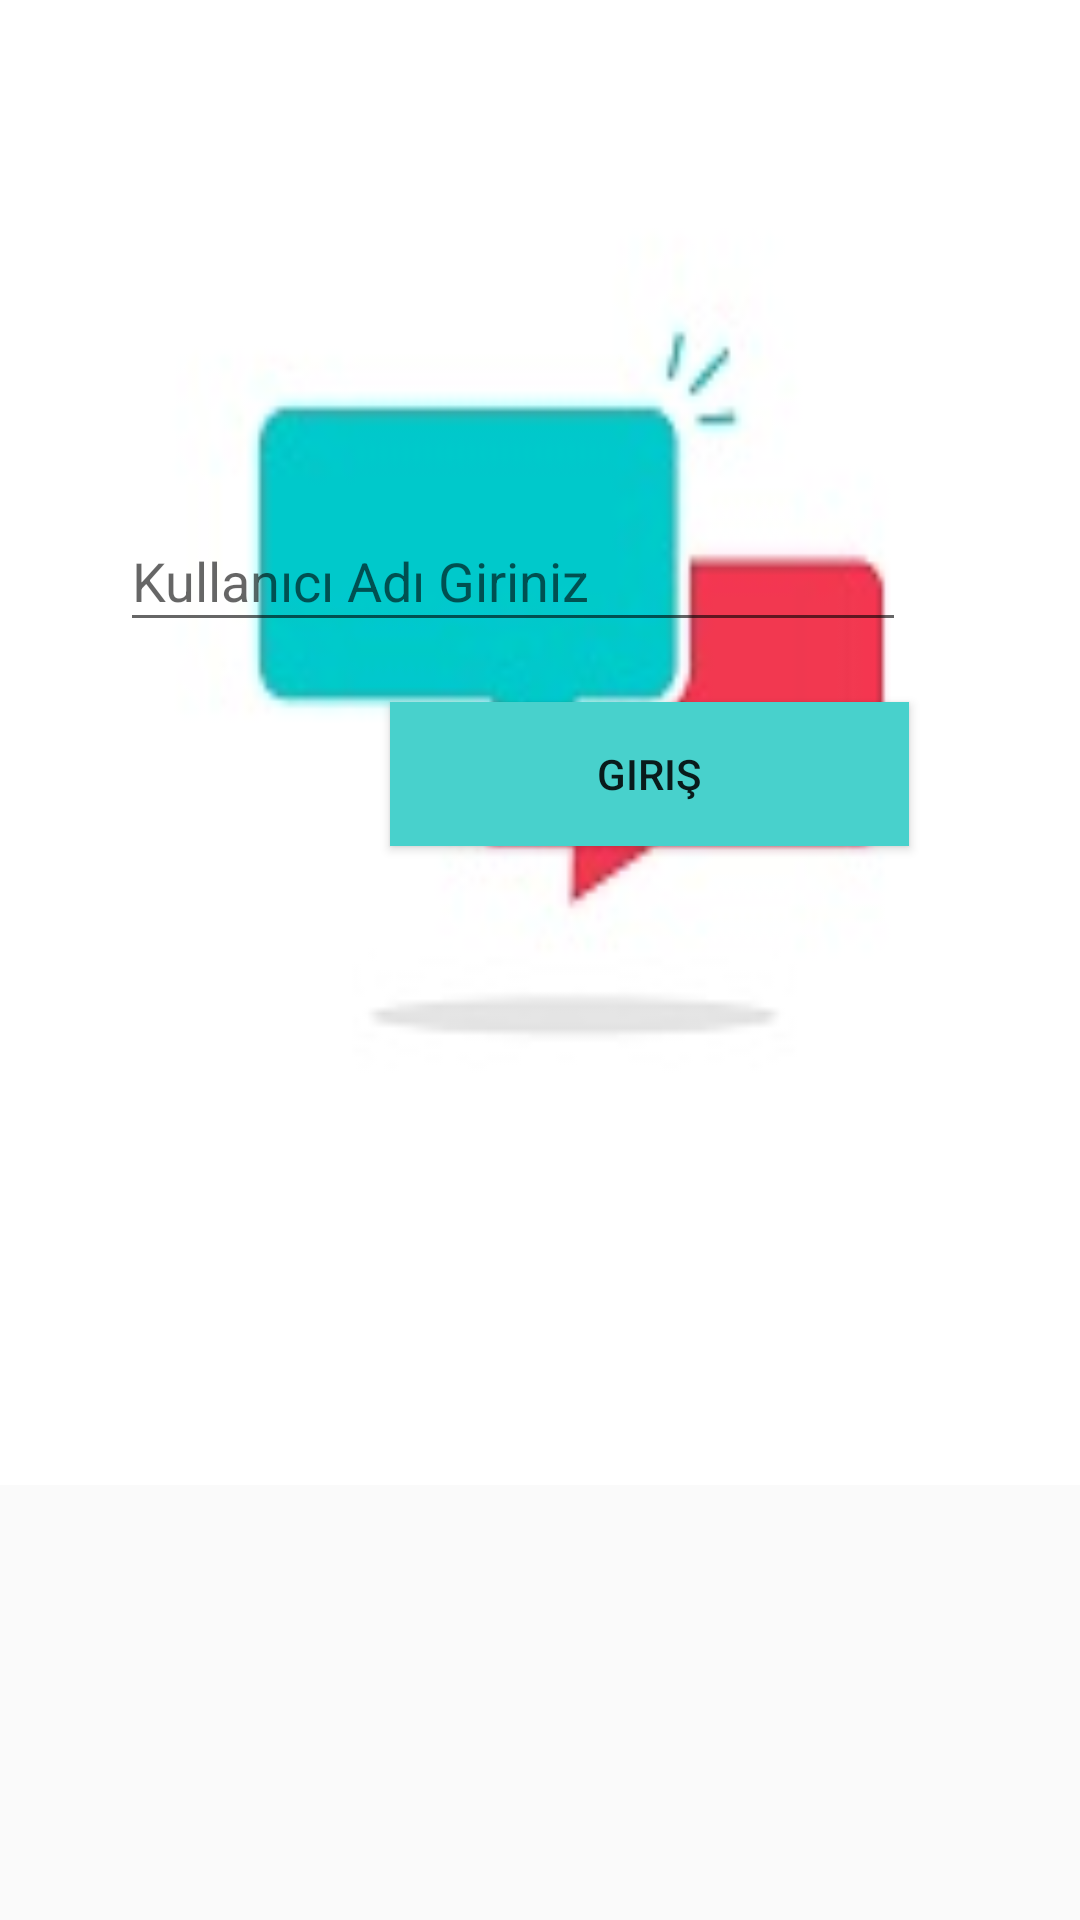

Layout XML and referenced resources for this Android screen:
<!-- AndroidManifest.xml: application theme bartema -->
<!-- res/layout/activity_giris.xml -->
<?xml version="1.0" encoding="utf-8"?>
<android.support.constraint.ConstraintLayout xmlns:android="http://schemas.android.com/apk/res/android"
    xmlns:app="http://schemas.android.com/apk/res-auto"
    xmlns:tools="http://schemas.android.com/tools"
    android:layout_width="match_parent"
    android:layout_height="match_parent"
    tools:context=".GirisAct">

    <LinearLayout
        android:layout_width="368dp"
        android:layout_height="495dp"
        android:orientation="vertical"
        android:background="@drawable/chat"
        tools:layout_editor_absoluteX="8dp"
        tools:layout_editor_absoluteY="0dp">

        <EditText
            android:id="@+id/ad"
            android:layout_width="262dp"
            android:layout_height="44dp"
            android:layout_marginLeft="40dp"
            android:layout_marginTop="170dp"
            android:hint="Kullanıcı Adı Giriniz" />

        <Button
            android:id="@+id/girisbuton"
            android:layout_width="173dp"
            android:layout_height="wrap_content"
            android:layout_marginLeft="130dp"
            android:layout_marginTop="20dp"
            android:background="#48D1CC"
            android:text="Giriş" />


    </LinearLayout>
</android.support.constraint.ConstraintLayout>
<!-- resources referenced by this layout -->
<resources>
  <!-- drawable chat: jpg bitmap (drawable, 6749 bytes) -->
  <style name="bartema" parent="Theme.AppCompat.Light.NoActionBar">
          
          <item name="actionBarStyle">@style/ozelbartema</item>
      </style>
  <style name="ozelbartema" parent="Widget.AppCompat.Light.ActionBar.Solid.Inverse">
          <item name="background">@color/blue</item>
      </style>
  <color name="blue">    #48D1CC</color>
</resources>
